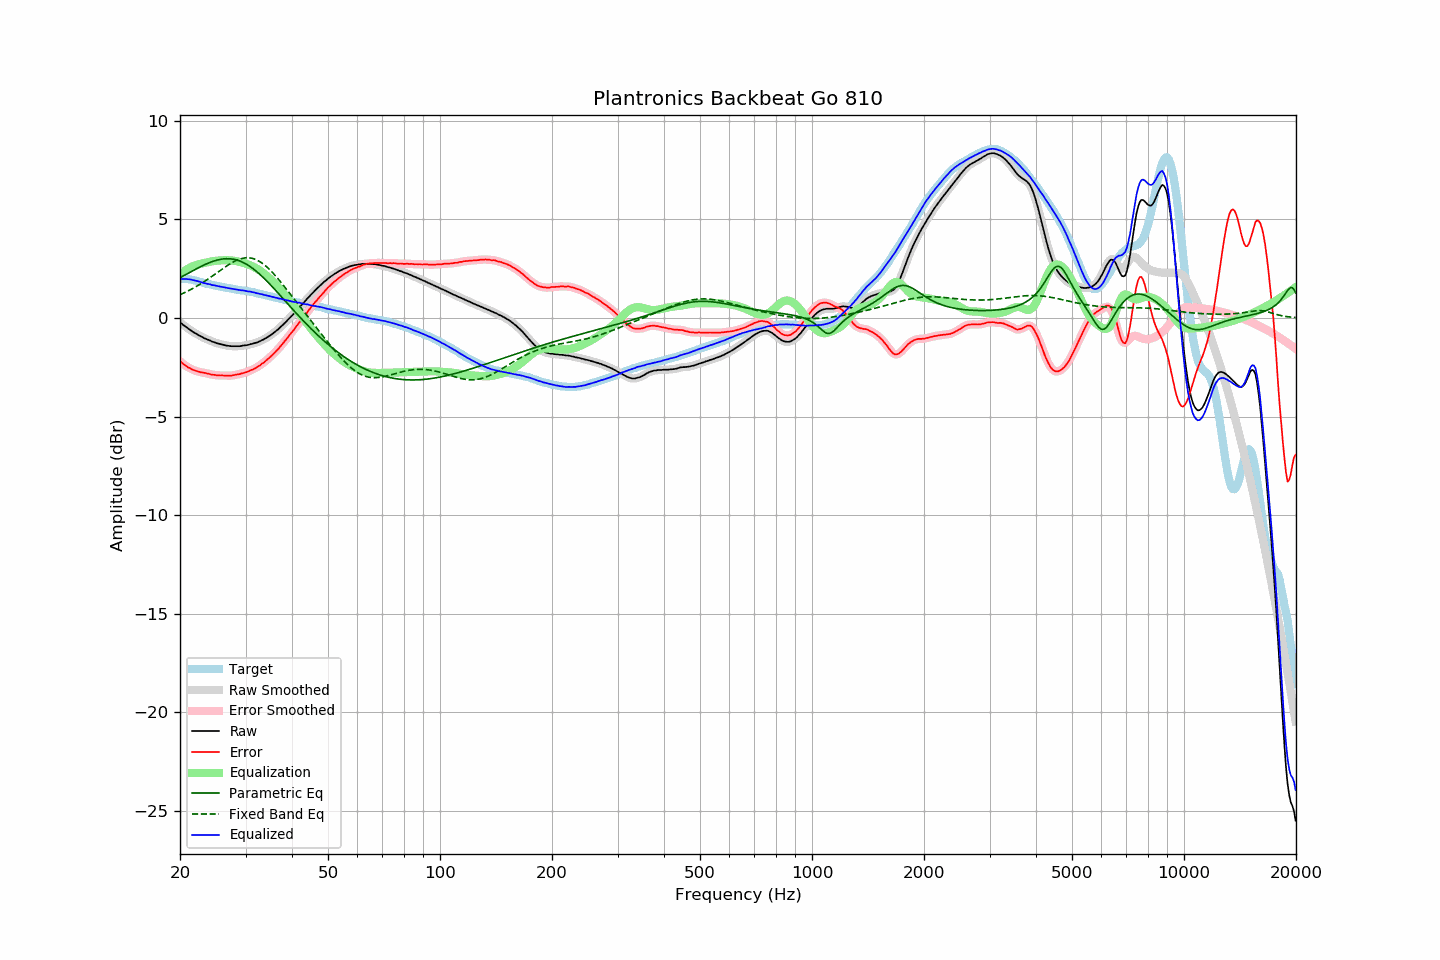

The file beside this chart, header and first rows:
frequency, raw, error, smoothed, error_smoothed, equalization, parametric_eq, fixed_band_eq, equalized_raw, equalized_smoothed, target
20.00, -0.22, -2.20, -0.22, -2.19, 2.20, 2.04, 1.18, 1.97, 1.98, 1.98
20.20, -0.28, -2.26, -0.29, -2.26, 2.27, 2.09, 1.22, 1.98, 1.98, 1.98
20.40, -0.35, -2.33, -0.35, -2.33, 2.33, 2.13, 1.25, 1.98, 1.98, 1.97
20.61, -0.41, -2.39, -0.41, -2.39, 2.39, 2.18, 1.29, 1.98, 1.98, 1.97
20.81, -0.47, -2.45, -0.47, -2.45, 2.45, 2.22, 1.33, 1.97, 1.97, 1.97
21.02, -0.53, -2.51, -0.53, -2.50, 2.50, 2.26, 1.37, 1.96, 1.97, 1.97
21.23, -0.58, -2.54, -0.59, -2.55, 2.54, 2.31, 1.41, 1.96, 1.96, 1.95
21.44, -0.64, -2.59, -0.65, -2.59, 2.59, 2.35, 1.45, 1.94, 1.94, 1.94
21.66, -0.70, -2.63, -0.70, -2.62, 2.62, 2.40, 1.50, 1.92, 1.92, 1.92
21.87, -0.75, -2.66, -0.75, -2.66, 2.66, 2.44, 1.54, 1.90, 1.91, 1.90
22.09, -0.79, -2.69, -0.80, -2.69, 2.69, 2.48, 1.59, 1.89, 1.89, 1.89
22.31, -0.84, -2.71, -0.85, -2.71, 2.71, 2.53, 1.64, 1.87, 1.86, 1.86
22.54, -0.89, -2.74, -0.89, -2.73, 2.73, 2.57, 1.69, 1.84, 1.84, 1.84
22.76, -0.93, -2.76, -0.94, -2.75, 2.75, 2.61, 1.74, 1.82, 1.82, 1.82
22.99, -0.97, -2.77, -0.98, -2.77, 2.77, 2.65, 1.79, 1.80, 1.79, 1.79
23.22, -1.02, -2.79, -1.02, -2.78, 2.79, 2.69, 1.84, 1.76, 1.77, 1.76
23.45, -1.05, -2.80, -1.06, -2.80, 2.81, 2.72, 1.89, 1.75, 1.75, 1.74
23.69, -1.09, -2.82, -1.09, -2.82, 2.82, 2.76, 1.95, 1.73, 1.73, 1.73
23.92, -1.12, -2.83, -1.13, -2.84, 2.84, 2.79, 2.01, 1.72, 1.71, 1.71
24.16, -1.15, -2.85, -1.16, -2.86, 2.86, 2.83, 2.06, 1.70, 1.69, 1.70
24.40, -1.20, -2.88, -1.19, -2.87, 2.87, 2.86, 2.12, 1.67, 1.68, 1.68
24.65, -1.22, -2.88, -1.23, -2.89, 2.88, 2.88, 2.18, 1.66, 1.66, 1.66
24.89, -1.25, -2.89, -1.26, -2.90, 2.90, 2.91, 2.23, 1.64, 1.64, 1.64
25.14, -1.28, -2.91, -1.28, -2.91, 2.90, 2.93, 2.29, 1.62, 1.62, 1.63
25.39, -1.30, -2.91, -1.30, -2.91, 2.91, 2.95, 2.35, 1.61, 1.61, 1.61
25.65, -1.32, -2.92, -1.32, -2.92, 2.92, 2.97, 2.41, 1.59, 1.59, 1.60
25.91, -1.34, -2.91, -1.34, -2.92, 2.92, 2.98, 2.47, 1.58, 1.58, 1.57
26.16, -1.36, -2.92, -1.36, -2.92, 2.93, 2.99, 2.52, 1.56, 1.56, 1.56
26.43, -1.38, -2.93, -1.38, -2.92, 2.93, 3.00, 2.58, 1.54, 1.54, 1.55
26.69, -1.40, -2.93, -1.40, -2.93, 2.93, 3.00, 2.63, 1.52, 1.53, 1.52
26.96, -1.41, -2.93, -1.42, -2.93, 2.93, 3.00, 2.69, 1.51, 1.51, 1.51
27.23, -1.42, -2.93, -1.43, -2.93, 2.92, 3.00, 2.74, 1.50, 1.50, 1.50
27.50, -1.43, -2.93, -1.43, -2.92, 2.92, 2.99, 2.79, 1.48, 1.49, 1.49
27.77, -1.43, -2.91, -1.43, -2.91, 2.91, 2.98, 2.83, 1.47, 1.47, 1.47
28.05, -1.43, -2.89, -1.43, -2.89, 2.90, 2.96, 2.88, 1.46, 1.46, 1.46
28.33, -1.43, -2.87, -1.43, -2.88, 2.88, 2.95, 2.91, 1.45, 1.45, 1.44
28.62, -1.43, -2.86, -1.44, -2.86, 2.86, 2.92, 2.95, 1.43, 1.43, 1.43
28.90, -1.43, -2.85, -1.43, -2.85, 2.85, 2.89, 2.98, 1.41, 1.42, 1.42
29.19, -1.42, -2.82, -1.42, -2.83, 2.83, 2.86, 3.00, 1.40, 1.40, 1.40
29.48, -1.40, -2.80, -1.41, -2.80, 2.80, 2.82, 3.02, 1.40, 1.40, 1.40
29.78, -1.39, -2.78, -1.40, -2.78, 2.78, 2.78, 3.04, 1.39, 1.38, 1.39
30.08, -1.38, -2.76, -1.38, -2.76, 2.75, 2.74, 3.05, 1.37, 1.37, 1.37
30.38, -1.37, -2.73, -1.37, -2.73, 2.72, 2.69, 3.05, 1.35, 1.35, 1.35
30.68, -1.35, -2.70, -1.35, -2.69, 2.69, 2.64, 3.05, 1.34, 1.34, 1.34
30.99, -1.32, -2.65, -1.33, -2.66, 2.66, 2.59, 3.04, 1.33, 1.33, 1.32
31.30, -1.31, -2.62, -1.31, -2.62, 2.62, 2.53, 3.02, 1.31, 1.31, 1.31
31.61, -1.28, -2.58, -1.29, -2.58, 2.58, 2.47, 3.00, 1.30, 1.29, 1.30
31.93, -1.26, -2.54, -1.27, -2.54, 2.54, 2.40, 2.97, 1.27, 1.27, 1.28
32.24, -1.24, -2.49, -1.24, -2.49, 2.49, 2.33, 2.93, 1.25, 1.25, 1.25
32.57, -1.20, -2.44, -1.21, -2.44, 2.44, 2.26, 2.89, 1.24, 1.23, 1.23
32.89, -1.17, -2.40, -1.17, -2.39, 2.39, 2.19, 2.84, 1.21, 1.22, 1.22
33.22, -1.12, -2.32, -1.13, -2.33, 2.33, 2.11, 2.78, 1.20, 1.20, 1.19
33.55, -1.09, -2.27, -1.09, -2.27, 2.27, 2.03, 2.72, 1.17, 1.18, 1.18
33.89, -1.04, -2.20, -1.04, -2.20, 2.20, 1.95, 2.66, 1.16, 1.16, 1.16
34.23, -0.99, -2.13, -1.00, -2.13, 2.13, 1.87, 2.59, 1.14, 1.14, 1.14
34.57, -0.94, -2.06, -0.94, -2.06, 2.06, 1.79, 2.51, 1.12, 1.12, 1.11
34.92, -0.89, -1.99, -0.89, -1.99, 1.99, 1.70, 2.43, 1.10, 1.10, 1.09
35.27, -0.83, -1.92, -0.84, -1.91, 1.91, 1.62, 2.35, 1.08, 1.08, 1.08
35.62, -0.77, -1.83, -0.77, -1.83, 1.83, 1.53, 2.26, 1.06, 1.06, 1.06
35.97, -0.71, -1.75, -0.71, -1.75, 1.75, 1.44, 2.17, 1.04, 1.04, 1.04
... 635 more rows
